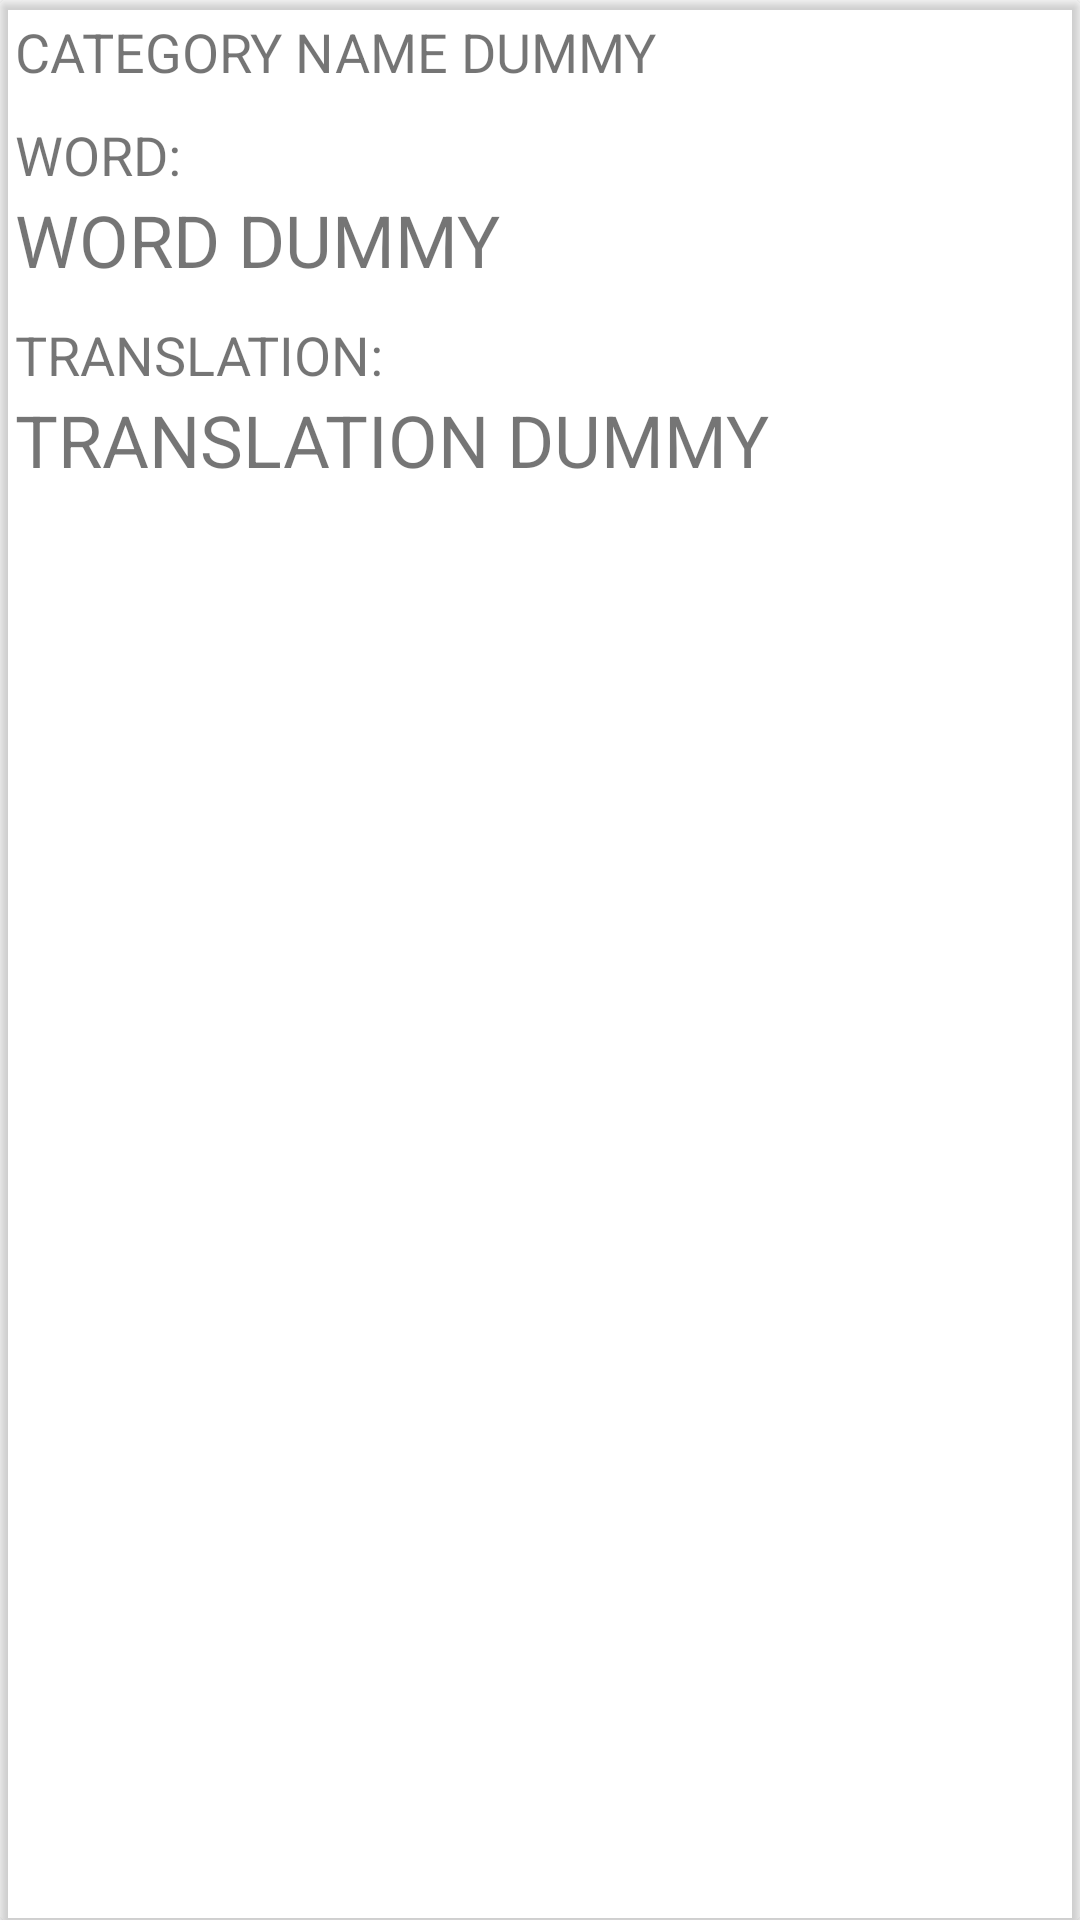

Reconstruct the res/layout file that produces this screen, plus the resources it refers to.
<!-- AndroidManifest.xml: application theme Theme.QuizMaker -->
<!-- res/layout/question_item_view.xml -->
<?xml version="1.0" encoding="utf-8"?>
<androidx.cardview.widget.CardView xmlns:android="http://schemas.android.com/apk/res/android"
    xmlns:app="http://schemas.android.com/apk/res-auto"
    android:id="@+id/question_card_view"
    android:layout_width="match_parent"
    android:layout_height="wrap_content"
    android:layout_marginBottom="15dp"
    android:layout_marginLeft="5dp"
    android:layout_marginRight="5dp"
    app:cardBackgroundColor="@color/new_primary_variant"
    >

    <RelativeLayout
        android:layout_width="match_parent"
        android:layout_height="match_parent"
        android:padding="5dp">

        <TextView
            android:id="@+id/category_name_text_view"
            android:layout_width="match_parent"
            android:layout_height="wrap_content"
            android:layout_alignParentStart="true"
            android:layout_alignParentTop="true"
            android:layout_marginBottom="10dp"
            android:textSize="18sp"
            android:textColor="@color/new_on_primary"
            android:text="@string/category_name_dummy"/>

        <TextView
            android:id="@+id/word_interface_element"
            android:layout_width="wrap_content"
            android:layout_height="wrap_content"
            android:layout_below="@+id/category_name_text_view"
            android:textSize="18sp"
            android:textColor="@color/new_on_primary"
            android:text="@string/word"/>

        <TextView
            android:id="@+id/word_text_view"
            android:layout_width="match_parent"
            android:layout_height="wrap_content"
            android:layout_below="@+id/word_interface_element"
            android:layout_marginBottom="10dp"
            android:textSize="24sp"
            android:textColor="@color/new_on_primary"
            android:text="@string/word_dummy"/>

        <TextView
            android:id="@+id/translation_interface_element"
            android:layout_width="wrap_content"
            android:layout_height="wrap_content"
            android:layout_below="@+id/word_text_view"
            android:textSize="18sp"
            android:textColor="@color/new_on_primary"
            android:text="@string/translation"/>

        <TextView
            android:id="@+id/translation_text_view"
            android:layout_width="match_parent"
            android:layout_height="wrap_content"
            android:layout_below="@+id/translation_interface_element"
            android:textSize="24sp"
            android:textColor="@color/new_on_primary"
            android:text="@string/translation_dummy"/>



    </RelativeLayout>

</androidx.cardview.widget.CardView>
<!-- resources referenced by this layout -->
<resources>
  <string name="category_name_dummy">CATEGORY NAME DUMMY</string>
  <string name="translation">TRANSLATION:</string>
  <string name="translation_dummy">TRANSLATION DUMMY</string>
  <string name="word">WORD:</string>
  <string name="word_dummy">WORD DUMMY</string>
  <style name="Theme.QuizMaker" parent="Theme.MaterialComponents.DayNight.DarkActionBar">
          
          <item name="colorPrimary">@color/purple_500</item>
          <item name="colorPrimaryVariant">@color/purple_700</item>
          <item name="colorOnPrimary">@color/white</item>
          
          <item name="colorSecondary">@color/teal_200</item>
          <item name="colorSecondaryVariant">@color/teal_700</item>
          <item name="colorOnSecondary">@color/black</item>
          
          <item name="android:statusBarColor" tools:targetApi="l">?attr/colorPrimaryVariant</item>
          
      </style>
  <!-- not gathered from this repository: default colours our renderer supplied (Android Studio template values) -->
  <color name="purple_500">#FF6200EE</color>
  <color name="purple_700">#FF3700B3</color>
  <color name="teal_200">#FF03DAC5</color>
  <color name="teal_700">#FF018786</color>
  <color name="black">#FF000000</color>
  <color name="white">#FFFFFFFF</color>
</resources>
